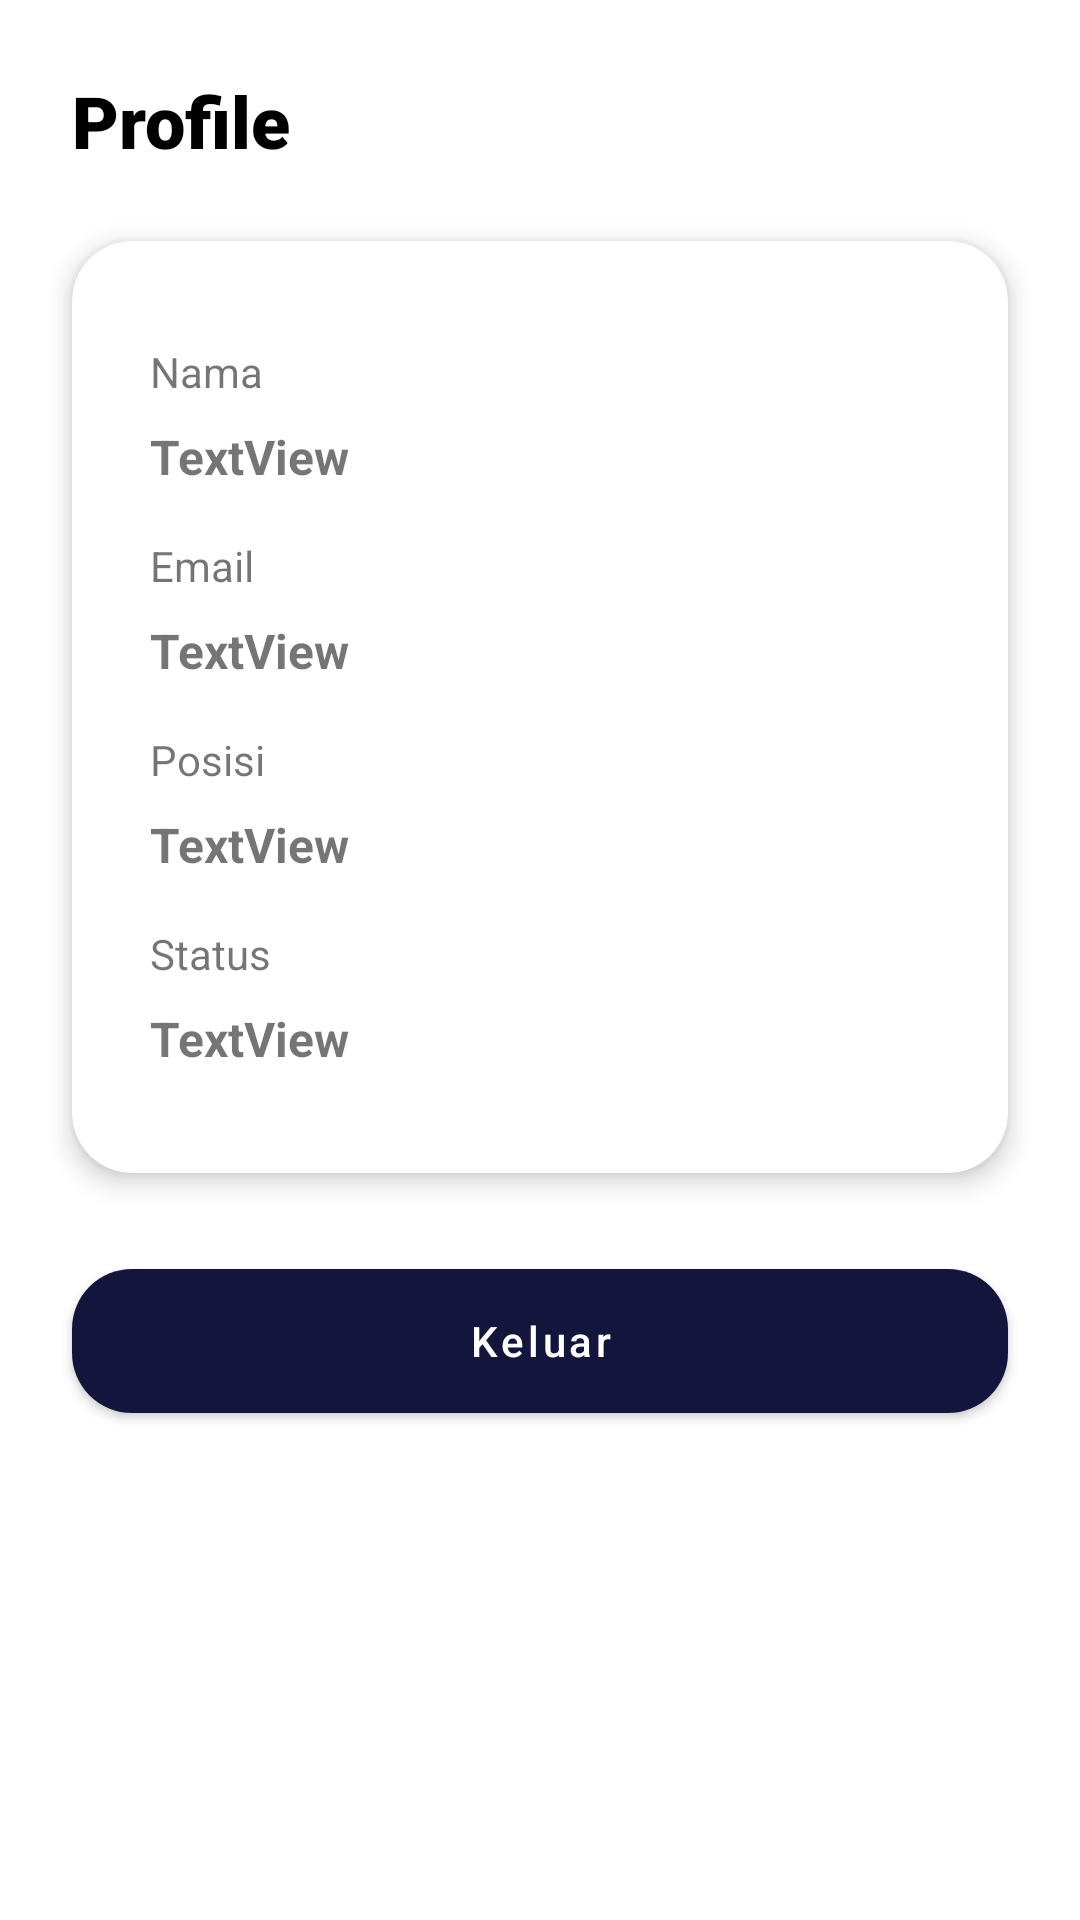

Here is an Android app screen rendered from its layout file. Give the layout XML and the strings, colors and styles it references.
<!-- AndroidManifest.xml: application theme Theme.TimelineSchedule -->
<!-- res/layout/fragment_profile.xml -->
<?xml version="1.0" encoding="utf-8"?>
<androidx.constraintlayout.widget.ConstraintLayout
    xmlns:android="http://schemas.android.com/apk/res/android"
    xmlns:app="http://schemas.android.com/apk/res-auto"
    xmlns:tools="http://schemas.android.com/tools"
    android:layout_width="match_parent"
    android:layout_height="match_parent"
    tools:context=".ui.profile.ProfileFragment">
    <TextView
        android:id="@+id/textList"
        android:layout_width="wrap_content"
        android:layout_height="wrap_content"
        android:layout_marginStart="24dp"
        android:layout_marginTop="24dp"
        android:fontFamily="sans-serif-black"
        android:text="Profile"
        android:textColor="@color/black"
        android:textSize="24sp"
        app:layout_constraintStart_toStartOf="parent"
        app:layout_constraintTop_toTopOf="parent" />

    <androidx.cardview.widget.CardView
        android:id="@+id/cv_data_owner"
        android:layout_width="match_parent"
        android:layout_height="wrap_content"
        android:layout_marginStart="24dp"
        android:layout_marginTop="24dp"
        android:layout_marginEnd="24dp"
        android:background="@color/white"
        android:backgroundTint="@color/white"
        app:cardCornerRadius="20dp"
        app:cardElevation="5dp"
        app:layout_constraintEnd_toEndOf="parent"
        app:layout_constraintStart_toStartOf="parent"
        app:layout_constraintTop_toBottomOf="@+id/textList">

        <androidx.cardview.widget.CardView
            android:id="@+id/cardView"
            android:layout_width="0dp"
            android:layout_height="wrap_content"
            app:cardCornerRadius="20dp"
            app:cardElevation="20dp"
            app:layout_constraintEnd_toEndOf="parent"
            app:layout_constraintStart_toStartOf="parent"
            app:layout_constraintTop_toTopOf="parent">


        </androidx.cardview.widget.CardView>


        <androidx.constraintlayout.widget.ConstraintLayout
            android:layout_width="match_parent"
            android:layout_height="wrap_content"
            android:padding="10dp">

            <TextView
                android:id="@+id/textView3"
                android:layout_width="wrap_content"
                android:layout_height="wrap_content"
                android:layout_marginStart="16dp"
                android:layout_marginTop="24dp"
                android:text="Nama"
                app:layout_constraintStart_toStartOf="parent"
                app:layout_constraintTop_toTopOf="parent" />

            <TextView
                android:id="@+id/tv_name"
                android:layout_width="0dp"
                android:layout_height="wrap_content"
                android:layout_marginStart="16dp"
                android:layout_marginTop="8dp"
                android:layout_marginEnd="16dp"
                android:text="TextView"
                android:textSize="16sp"
                android:textStyle="bold"
                app:layout_constraintEnd_toEndOf="parent"
                app:layout_constraintStart_toStartOf="parent"
                app:layout_constraintTop_toBottomOf="@+id/textView3" />

            <TextView
                android:id="@+id/tv_email"
                android:layout_width="0dp"
                android:layout_height="wrap_content"
                android:layout_marginStart="16dp"
                android:layout_marginTop="8dp"
                android:layout_marginEnd="16dp"
                android:text="TextView"
                android:textSize="16sp"
                android:textStyle="bold"
                app:layout_constraintEnd_toEndOf="parent"
                app:layout_constraintStart_toStartOf="parent"
                app:layout_constraintTop_toBottomOf="@+id/textView5" />

            <TextView
                android:id="@+id/tv_position"
                android:layout_width="0dp"
                android:layout_height="wrap_content"
                android:layout_marginStart="16dp"
                android:layout_marginTop="8dp"
                android:layout_marginEnd="16dp"
                android:text="TextView"
                android:textSize="16sp"
                android:textStyle="bold"
                app:layout_constraintEnd_toEndOf="parent"
                app:layout_constraintStart_toStartOf="parent"
                app:layout_constraintTop_toBottomOf="@+id/textView6" />

            <TextView
                android:id="@+id/tv_status"
                android:layout_width="0dp"
                android:layout_height="wrap_content"
                android:layout_marginStart="16dp"
                android:layout_marginTop="8dp"
                android:layout_marginEnd="16dp"
                android:layout_marginBottom="24dp"
                android:text="TextView"
                android:textSize="16sp"
                android:textStyle="bold"
                app:layout_constraintBottom_toBottomOf="parent"
                app:layout_constraintEnd_toEndOf="parent"
                app:layout_constraintStart_toStartOf="parent"
                app:layout_constraintTop_toBottomOf="@+id/textView7" />

            <TextView
                android:id="@+id/textView5"
                android:layout_width="wrap_content"
                android:layout_height="wrap_content"
                android:layout_marginStart="16dp"
                android:layout_marginTop="16dp"
                android:text="Email"
                app:layout_constraintStart_toStartOf="parent"
                app:layout_constraintTop_toBottomOf="@+id/tv_name" />

            <TextView
                android:id="@+id/textView6"
                android:layout_width="wrap_content"
                android:layout_height="wrap_content"
                android:layout_marginStart="16dp"
                android:layout_marginTop="16dp"
                android:text="Posisi"
                app:layout_constraintStart_toStartOf="parent"
                app:layout_constraintTop_toBottomOf="@+id/tv_email" />

            <TextView
                android:id="@+id/textView7"
                android:layout_width="wrap_content"
                android:layout_height="wrap_content"
                android:layout_marginStart="16dp"
                android:layout_marginTop="16dp"
                android:text="Status"
                app:layout_constraintStart_toStartOf="parent"
                app:layout_constraintTop_toBottomOf="@+id/tv_position" />

        </androidx.constraintlayout.widget.ConstraintLayout>


    </androidx.cardview.widget.CardView>


    <Button
        android:id="@+id/btn_logout"
        android:layout_width="0dp"
        android:layout_height="wrap_content"
        android:layout_marginTop="32dp"
        android:background="@drawable/shape_ractengle_button"
        android:text="@string/keluar"
        android:textAllCaps="false"
        app:layout_constraintEnd_toEndOf="@+id/cv_data_owner"
        app:layout_constraintStart_toStartOf="@+id/cv_data_owner"
        app:layout_constraintTop_toBottomOf="@+id/cv_data_owner" />
</androidx.constraintlayout.widget.ConstraintLayout>
<!-- resources referenced by this layout -->
<resources>
  <color name="black">#FF000000</color>
  <color name="white">#FFFFFFFF</color>
  <!-- drawable shape_ractengle_button (drawable) -->
  <?xml version="1.0" encoding="utf-8"?>
  <shape xmlns:android="http://schemas.android.com/apk/res/android"
      android:shape="rectangle">
      <gradient android:startColor="@color/Secound"
          android:endColor="@color/First"/>
      <corners android:radius="20dp"/>
  </shape>
  <string name="keluar">Keluar</string>
  <style name="Theme.TimelineSchedule" parent="Theme.MaterialComponents.DayNight.NoActionBar">
          
          <item name="colorPrimary">@color/First</item>
          <item name="colorPrimaryVariant">@color/Secound</item>
          <item name="colorOnPrimary">@color/white</item>
          
          <item name="colorSecondary">@color/teal_200</item>
          <item name="colorSecondaryVariant">@color/teal_700</item>
          <item name="colorOnSecondary">@color/black</item>
          
          <item name="android:statusBarColor" tools:targetApi="l">?attr/colorPrimaryVariant</item>
          
      </style>
  <color name="Secound">#292A50</color>
  <color name="First">#14153D</color>
  <color name="teal_200">#FF03DAC5</color>
  <color name="teal_700">#FF018786</color>
</resources>
